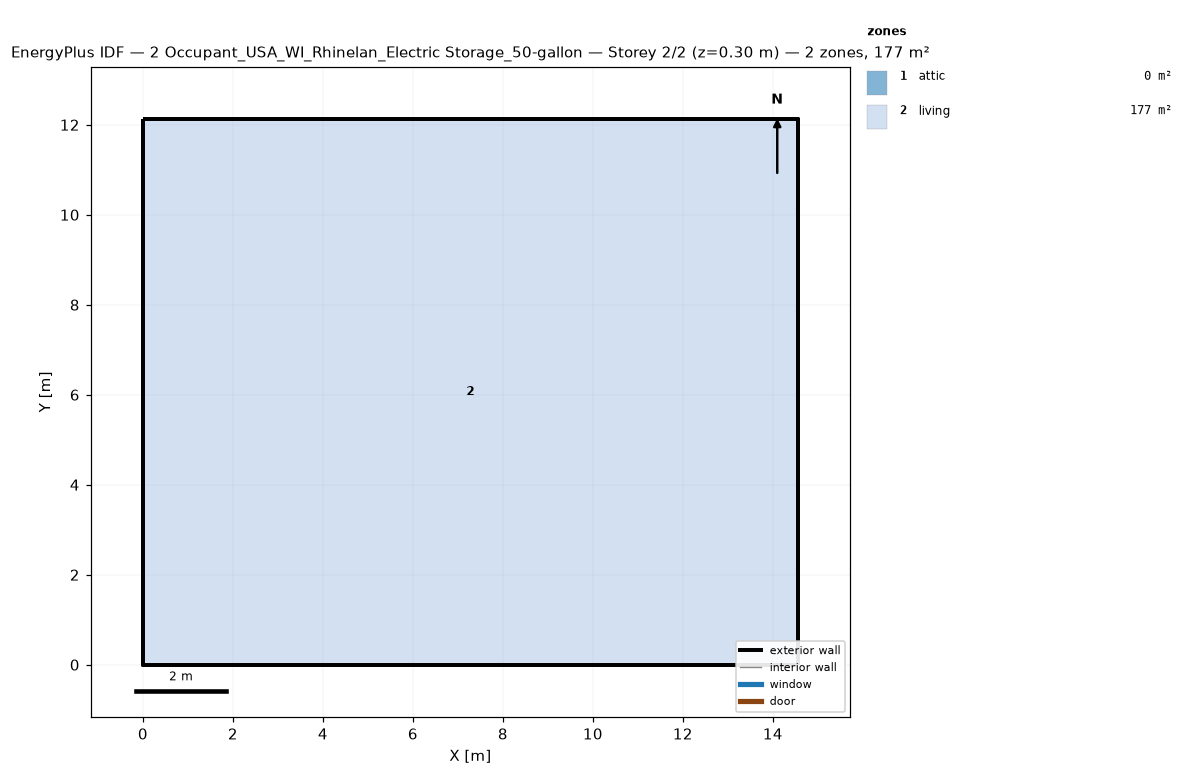
=== STOREY PLAN SPEC (per zone: floor XY polygon, exterior-wall plan segments, windows/doors) ===
zone 1: attic  (0.0 m²)
  exterior wall: (14.55, 0.00) – (14.55, 12.13) – (14.55, 6.06)  [18.2 m]
  exterior wall: (0.00, 12.13) – (0.00, 0.00) – (0.00, 6.06)  [18.2 m]
zone 2: living  (176.5 m²)
  floor: (0.00, 0.00) (0.00, 12.13) (14.55, 12.13) (14.55, 0.00)
  exterior wall: (0.00, 0.00) – (14.55, 0.00)  [14.6 m]
  exterior wall: (14.55, 0.00) – (14.55, 12.13)  [12.1 m]
  exterior wall: (14.55, 12.13) – (0.00, 12.13)  [14.6 m]
  exterior wall: (0.00, 12.13) – (0.00, 0.00)  [12.1 m]

=== DERIVED (storey summary) ===
Building: 2 Occupant_USA_WI_Rhinelan_Electric Storage_50-gallon
Storey: 2 of 2  (floor level z = 0.30 m)
Storey gross floor area: 176.5 m²
Zones on this storey: 2
  - attic: floor 0.0 m²; exterior wall 36.4 m (24.5 m²); WWR 0.0%
  - living: floor 176.5 m²; exterior wall 53.4 m (146.4 m²); WWR 0.0%
Zone adjacency: (none detected)